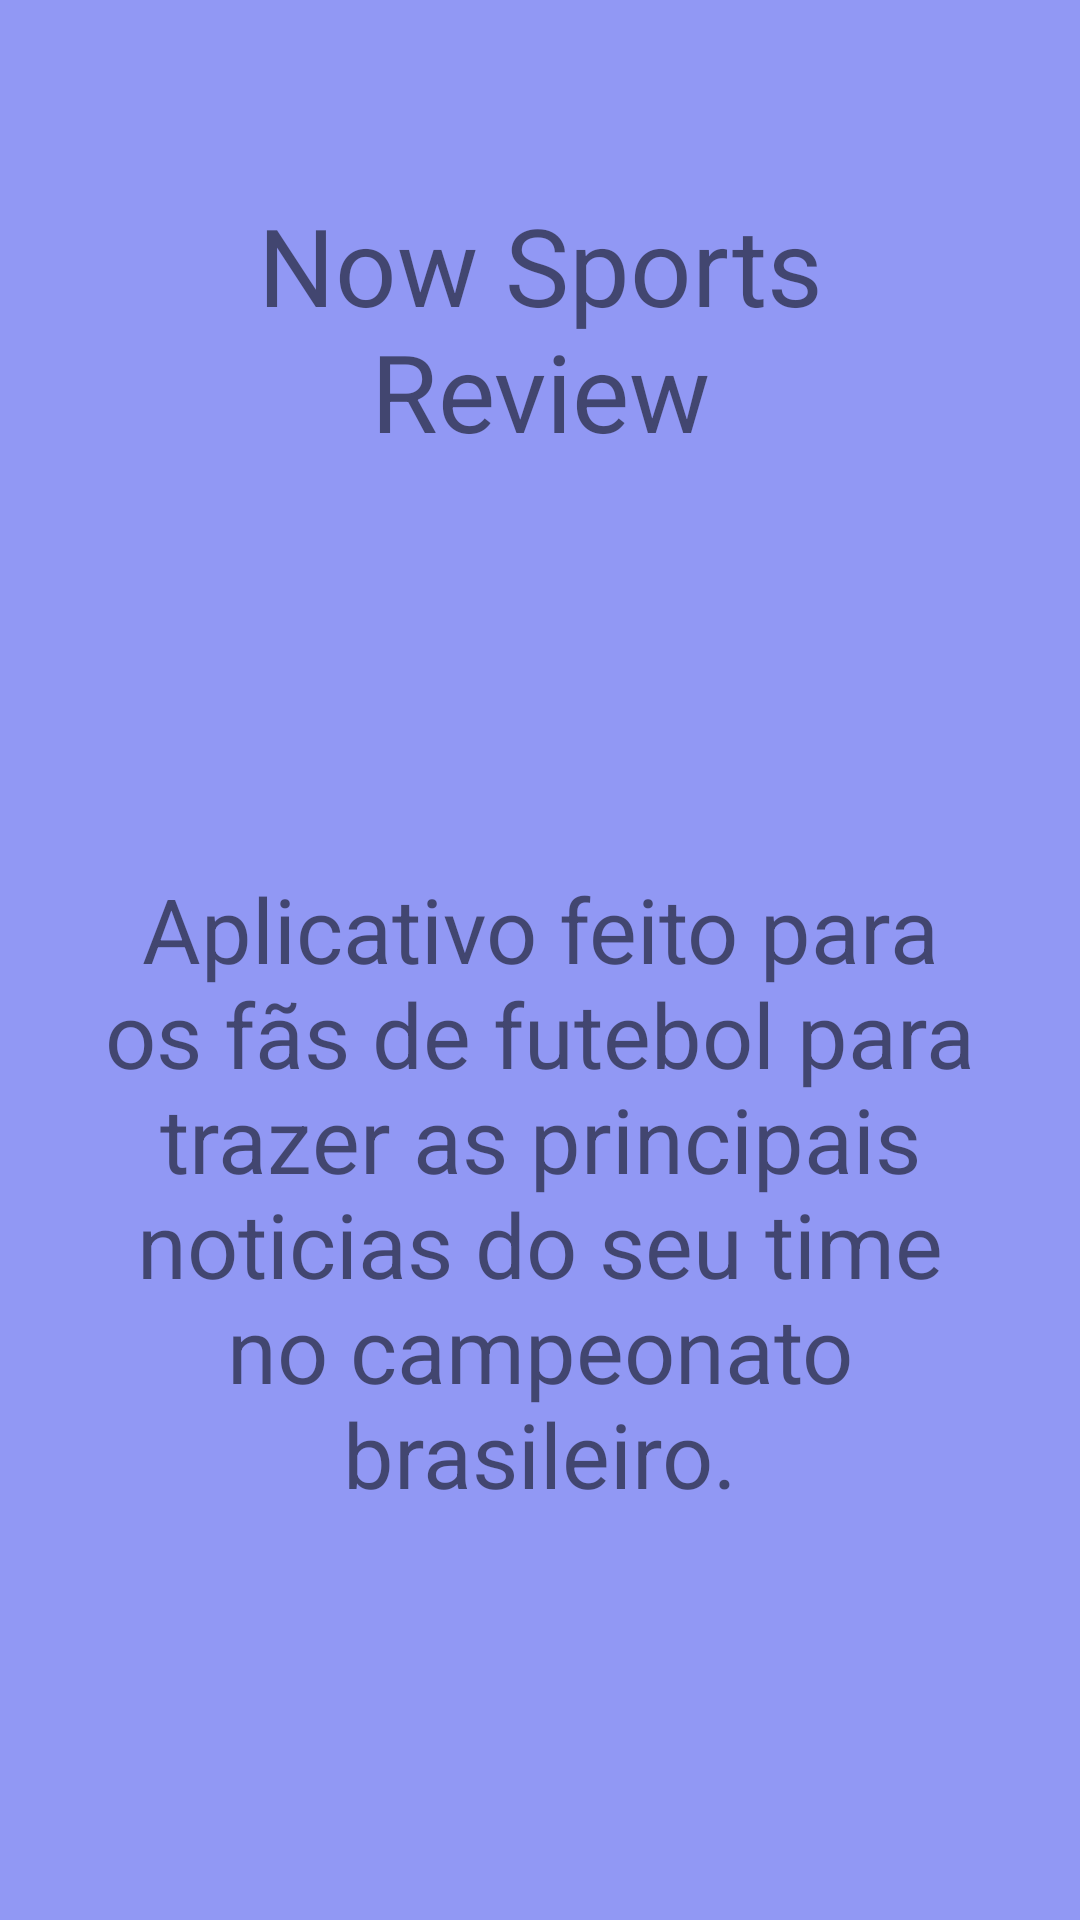

The Android layout XML behind this screen, and the referenced resources:
<!-- AndroidManifest.xml: application theme Theme.NowSportsReviewApp -->
<!-- res/layout/fragment_sobre.xml -->
<?xml version="1.0" encoding="utf-8"?>
<androidx.constraintlayout.widget.ConstraintLayout xmlns:android="http://schemas.android.com/apk/res/android"
    xmlns:app="http://schemas.android.com/apk/res-auto"
    xmlns:tools="http://schemas.android.com/tools"
    android:id="@+id/ConstrainLayout"
    android:layout_width="match_parent"
    android:layout_height="match_parent"
    android:background="@color/colorBackground"
    tools:context=".ui.sobre.SobreFragment">

    

    <TextView
        android:id="@+id/textView3"
        android:layout_width="0dp"
        android:layout_height="wrap_content"
        android:layout_marginStart="27dp"
        android:layout_marginLeft="27dp"
        android:layout_marginTop="64dp"
        android:layout_marginEnd="27dp"
        android:layout_marginRight="27dp"
        android:gravity="center"
        android:text="@string/titulo_nome_app"
        android:textSize="36sp"
        app:layout_constraintEnd_toEndOf="parent"
        app:layout_constraintStart_toStartOf="parent"
        app:layout_constraintTop_toTopOf="parent" />

    <TextView
        android:id="@+id/textView4"
        android:layout_width="0dp"
        android:layout_height="0dp"
        android:layout_marginStart="32dp"
        android:layout_marginLeft="32dp"
        android:layout_marginTop="32dp"
        android:layout_marginEnd="32dp"
        android:layout_marginRight="32dp"
        android:layout_marginBottom="32dp"
        android:gravity="center"
        android:text="@string/texto_sobre"
        android:textSize="30sp"
        app:layout_constraintBottom_toBottomOf="parent"
        app:layout_constraintEnd_toEndOf="parent"
        app:layout_constraintStart_toStartOf="parent"
        app:layout_constraintTop_toBottomOf="@+id/textView3" />

</androidx.constraintlayout.widget.ConstraintLayout>
<!-- resources referenced by this layout -->
<resources>
  <color name="colorBackground">#9198F4</color>
  <string name="texto_sobre">Aplicativo feito para os fãs de futebol para trazer as principais noticias do seu time no campeonato brasileiro.</string>
  <string name="titulo_nome_app">Now Sports Review</string>
  <style name="Theme.NowSportsReviewApp" parent="Theme.MaterialComponents.DayNight.DarkActionBar">
          
          <item name="colorPrimary">@color/colorPrimary</item>
          <item name="colorPrimaryVariant">@color/colorPrimaryBack</item>
          <item name="colorOnPrimary">@color/white</item>
          
          <item name="colorSecondary">@color/colorSecond</item>
          <item name="colorSecondaryVariant">@color/colorSecondBack</item>
          <item name="colorOnSecondary">@color/white</item>
          
          <item name="android:statusBarColor" tools:targetApi="l">?attr/colorPrimaryVariant</item>
          
      </style>
  <color name="colorPrimary">#1B5FD3</color>
  <color name="colorPrimaryBack">#02085C</color>
  <color name="white">#FFFFFFFF</color>
  <color name="colorSecond">#BAA4D5</color>
  <color name="colorSecondBack">#50109D</color>
</resources>
